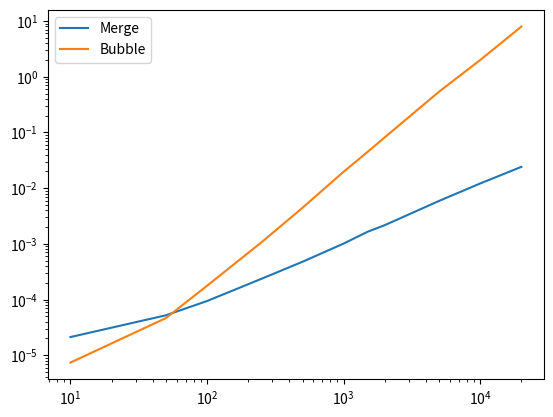

This chart was generated by the following Python code:
def mergeSort(list_input: list[int]) -> list[int]:
    """
    
    """
    if len(list_input) == 1:
        
        return list_input
    
    mid_point: int = len(list_input) // 2
    
    left_list: list[int] = mergeSort(list_input=list_input[:mid_point])
    right_list: list[int] = mergeSort(list_input=list_input[mid_point:])
    result: list[int] = merge(left_list, right_list)
    
    return result

def merge(list_1: list[int], list_2: list[int]) -> list[int]:
    
    i, j = 0, 0
    
    result: list[int] = [None for _ in range(len(list_1 + list_2))]
    
    for k in range(len(result)):
        
        if list_1[i] > list_2[j]:
            
            result[k] = list_2[j]
            j += 1
            
            if j == len(list_2):
                
                return result[:k+1] + list_1[i:]
            
        else:
            
            result[k] = list_1[i]
            i += 1
            
            if i == len(list_1):
                
                
                return result[:k+1] + list_2[j:]


def bubble_sort_v2(x: list[int]):
    # Ω(n) -> caso migliore quando la lista è già ordinata
    # O(n^2) -> caso peggiore
    ho_fatto_swap: bool = True
    for i in range(len(x)):
        for j in range(len(x) - i - 1):
            if x[j] > x[j+1]:
                # swap(x[j], x[j+1])
                ho_fatto_swap = False
                temp: int = x[j]
                x[j] = x[j+1]
                x[j+1] = temp
        if ho_fatto_swap:
            break

if __name__ == "__main__":
    
    import random
    import time
    import matplotlib.pyplot as plt
    
    merge_sort_times: list[float] = []
    bubble_sort_times: list[float] = []
    cases = [10, 50, 100, 250, 500, 1000, 1500, 2000, 5000, 10000, 20000]
    for n in cases:
        
        list_input: list[int] = [random.randint(0, 100000) for _ in range(n)]
        
        start = time.time()    
        result: list[int] = mergeSort(list_input=list_input)
        end = time.time()
        
        merge_sort_times.append(end-start)
            
        start = time.time()
        result: list[int] = bubble_sort_v2(x=list_input)
        end = time.time()
        
        bubble_sort_times.append(end-start)
        
    print(f"MERGE: {merge_sort_times}\nBUBBLE: {bubble_sort_times}")
    plt.plot(cases, merge_sort_times, label="Merge")
    plt.plot(cases, bubble_sort_times, label="Bubble")
    plt.yscale("log")
    plt.xscale("log")
    plt.legend()
    plt.show()
# class Esempio:
    
#     def __init__(self, name) -> None:
        
#         self.__name = self.__checkName(name)
#         self.__attr_1 = None
#         self._attr_1 = None
#         self.attr_1 = None
        
        
#     def __checkName(self, name: str):
        
#         #
        
        
#         return name.capitalize()      
        
#     def setName(self, name: str):
                
#         self.attr_1 = self.__checkName(name)
        


# es = Esempio()

# es.attr_1 = "fLAvIo"

# "Flavio"



# # reader = open("files/esempio.txt")
# # print(reader)

# # reader.close()

# # with open(f"files/esempio.txt") as f:
    
# #     print()


# # reader = open("files/esempio.txt")
    
# # try:
    
# #     reader.readline()
# #     print("Sono nella try")
# #     raise Exception("Eccezione!")
    
# # except Exception:
    
# #     print("Sono nella except")
    
# # finally:
    
# #     print(reader)

# #     reader.close()    
        
# #     print("sono nella finally")
    
 
# with open("files/esempio.txt", "a") as reader:
#     l = [f"Ciao sono Flavio\n", f"Ciao sono Maria\n", f"Ciao sono Luca\n"]
#     reader.writelines(l)
    
 
    
# # with open("files/esempio.txt") as reader:
    
# #     line = reader.readline()
# #     line_counter = 0
# #     while line != '':
        
# #         print(f"{line} - number: {line_counter}")
# #         line = reader.readline()
# #         line_counter += 1
    
    
    
# class VotoTroppoBassoError(Exception):
    
#     # def __init__(self, *args: object) -> None:
#     #     super().__init__(*args)
#     pass


# class VotoBruttissimo(VotoTroppoBassoError):
    
#     pass
  
    
# # class ContextManager:
    
# #     def __enter__(self):
        
# #         print("Ciao sono nell'enter")
        
# #         return self
    
# #     def __exit__(self, exc_type, exc_value, traceback):
        
# #         if exc_type is not None:
            
# #             print("Eccezione")
            
# #         return False
        

# try:
    
#     print("Sono nel try")
#     raise VotoTroppoBassoError("Prova")
            
# except ZeroDivisionError as e:
        
#     print("Sono nel ZeroDiv")
    
# except ValueError as e:
    
#     print("Sono nel ValueError")

# except ImportError as e:
    
#     print(f"Warning: {e}")
    
# except VotoTroppoBassoError as e:
    
#     print(f"Warning: {e}")
    
# else:
    
#     print("Sono nell'else")
          
# finally:
    
#     print("Sono nel finally")
    
    
# import time
# from contextlib import contextmanager

# @contextmanager
# def timer():
    
#     start = time.time()
#     print("__enter__")
    
#     yield "Ciao"
    
#     print("__exit__")
#     end = time.time()
#     elapsed_time = end -start
    
#     print(f"time elapsed: {elapsed_time}")
    
    
# if __name__ == "__main__":
    
    
#     with timer() as t:
#         print(t)
#         print("with")
#         time.sleep(1)
        


    
